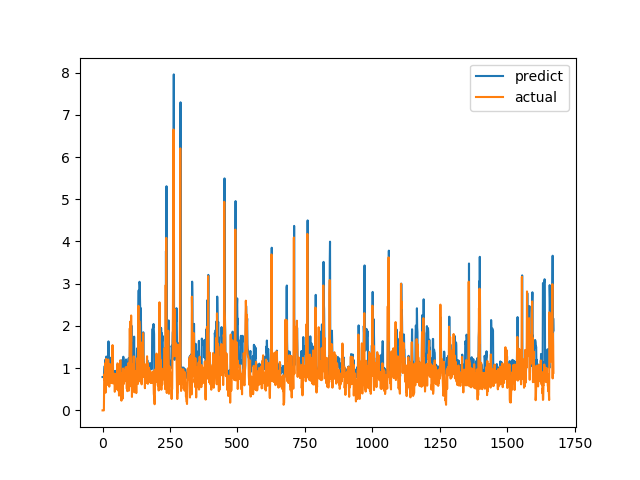

Data behind this chart, as committed beside it:
predict, actual
0.7899, 0.0
0.7899, 0.0
0.7899, 0.0
0.7899, 0.0
0.7899, 0.0
0.7899, 0.0
0.9669, 0.6915
0.994, 0.8558
1.051, 0.7094
0.9849, 1.015
1.137, 1.116
1.205, 0.4183
0.8823, 1.002
1.126, 1.219
1.275, 1.143
1.227, 0.6528
1.197, 0.6747
1.204, 0.601
1.158, 0.6695
1.2, 0.6538
1.191, 0.7814
1.277, 1.206
1.634, 0.8469
1.334, 0.8286
1.082, 0.6482
0.9933, 0.5624
0.9557, 0.7183
1.022, 1.1
1.247, 0.9542
1.158, 0.729
1.032, 0.6694
1.002, 0.8631
0.9628, 0.6465
0.8873, 0.8223
0.9465, 0.9236
0.99, 0.8301
0.9522, 1.067
1.059, 1.546
1.38, 0.6827
0.9049, 0.6386
0.8602, 0.6464
0.862, 0.6881
0.8737, 0.7274
0.8855, 0.65
0.8636, 0.8694
0.932, 0.4409
0.8147, 0.4519
0.8148, 0.7575
0.9058, 0.4952
0.8342, 0.6851
0.8833, 0.7244
0.8967, 0.8654
0.9462, 0.74
0.903, 0.8071
0.9249, 0.8204
0.9302, 1.114
1.083, 1.109
1.084, 0.4751
0.8415, 1.039
1.04, 0.9458
... 1,612 more rows
